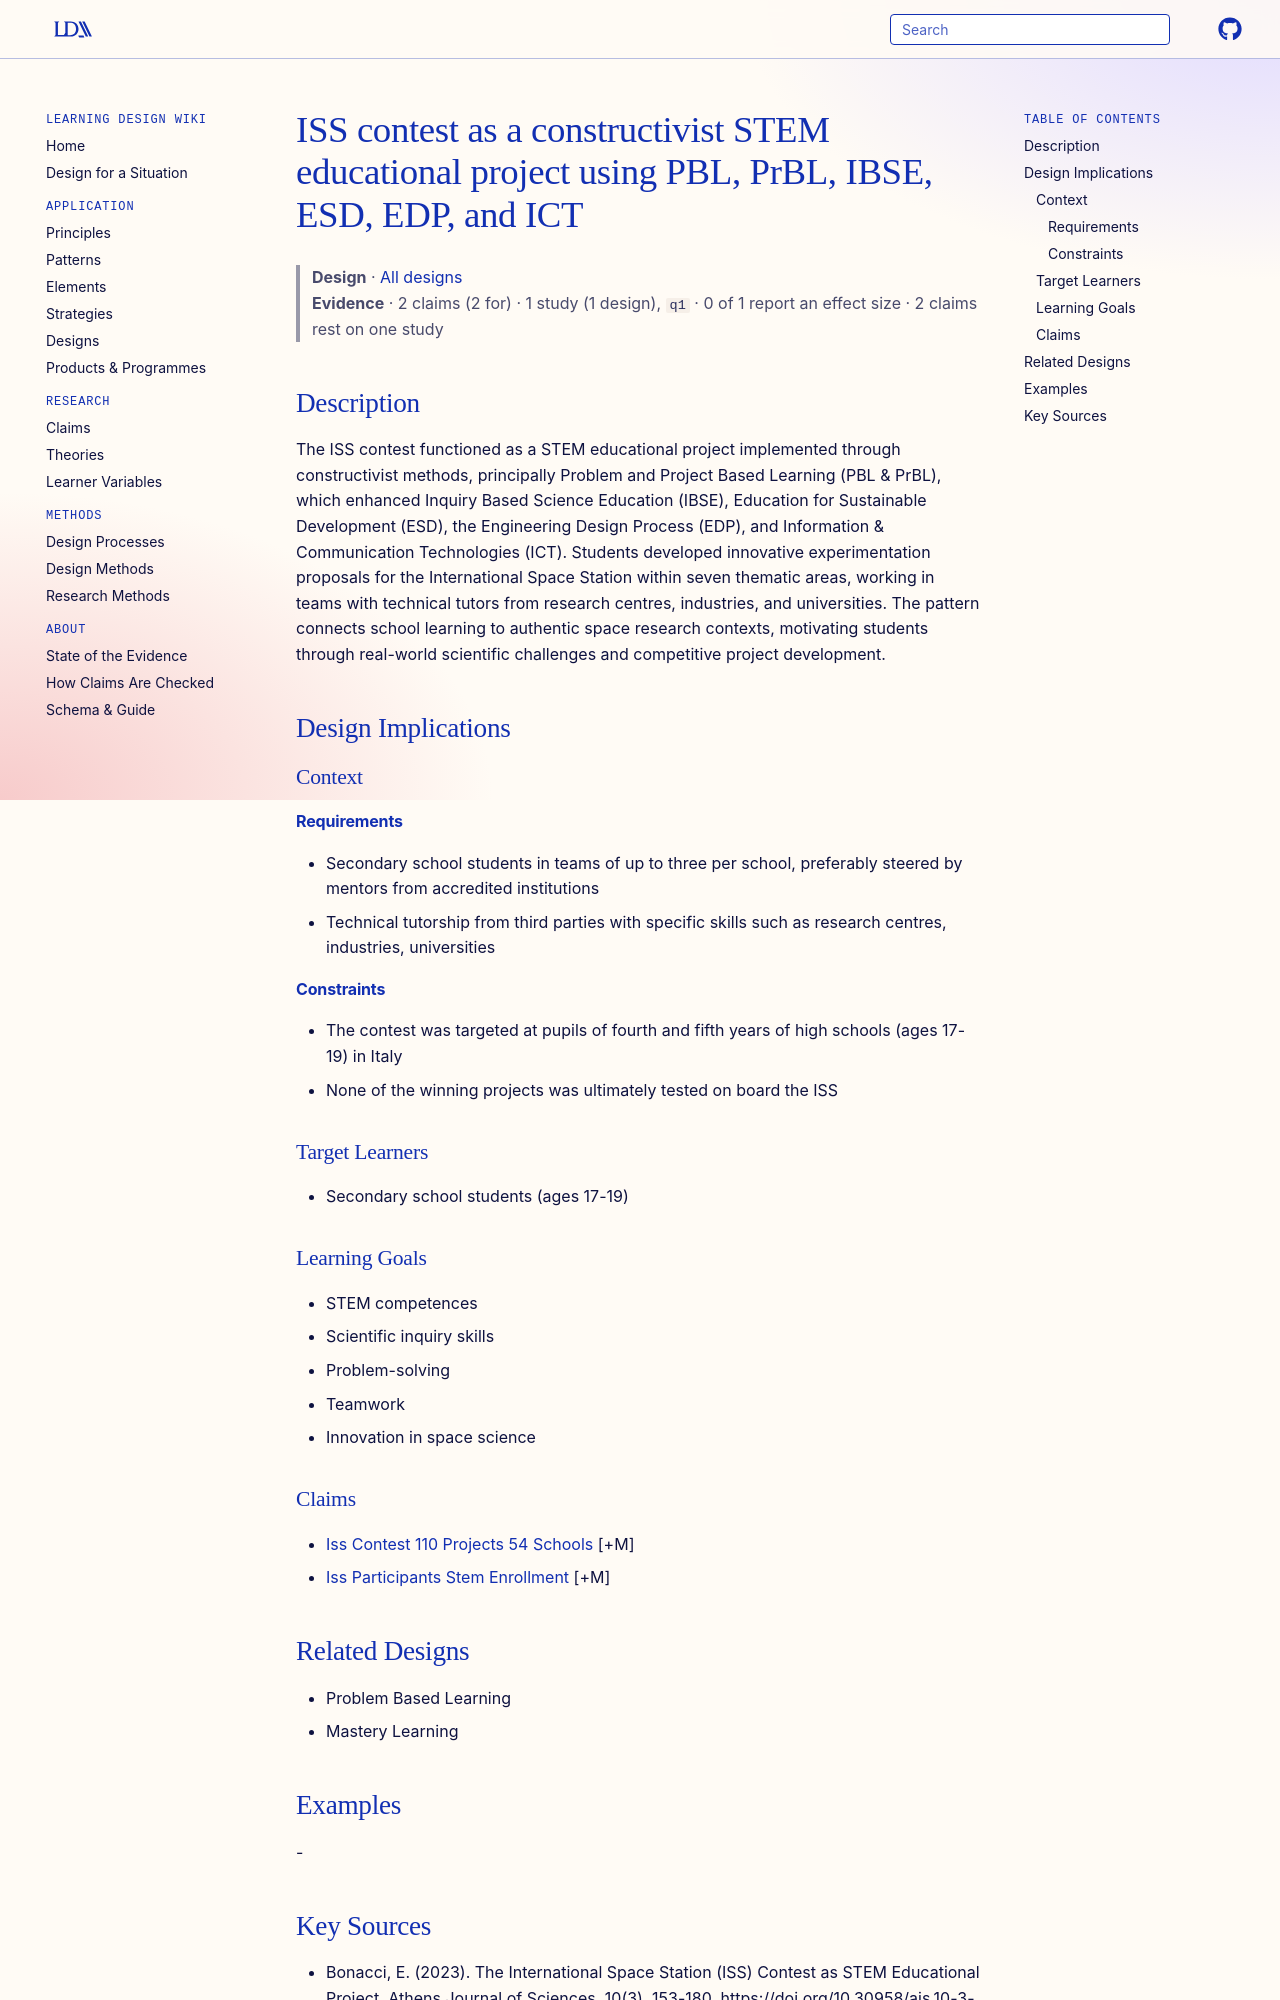

repository: Learning-Design-Alliance/learning-wiki · page: designs/iss-contest-constructivist-stem-pattern/index.html · generator: mkdocs

---
type: design
id: iss-contest-constructivist-stem-pattern
title: ISS contest as a constructivist STEM educational project using PBL, PrBL, IBSE, ESD, EDP, and ICT
description: "The ISS contest functioned as a STEM educational project implemented through constructivist methods, principally Problem and Project Based Learning (PBL & PrBL), which enhanced Inquiry Based Science Education (IBSE),..."
status: review
generated:
  by: "process:settle-candidates"
  at: 2026-11-20
sources:
  - id: bonacci-2023
    resource: "https://doi.org/10.30958/ajs.10-3-3"
    title: "Bonacci, E. (2023). The International Space Station (ISS) Contest as STEM Educational Project. Athens Journal of Sciences, 10(3), 153-180. https://doi.org/10.30958/ajs.10-3-3"
    author: Bonacci, E
---

# ISS contest as a constructivist STEM educational project using PBL, PrBL, IBSE, ESD, EDP, and ICT

> **Design** · [All designs](index.md)
> **Evidence** · 2 claims (2 for) · 1 study (1 design), `q1` · 0 of 1 report an effect size · 2 claims rest on one study

## Description
The ISS contest functioned as a STEM educational project implemented through constructivist methods, principally Problem and Project Based Learning (PBL & PrBL), which enhanced Inquiry Based Science Education (IBSE), Education for Sustainable Development (ESD), the Engineering Design Process (EDP), and Information & Communication Technologies (ICT). Students developed innovative experimentation proposals for the International Space Station within seven thematic areas, working in teams with technical tutors from research centres, industries, and universities. The pattern connects school learning to authentic space research contexts, motivating students through real-world scientific challenges and competitive project development.

## Design Implications

### Context
#### Requirements
- Secondary school students in teams of up to three per school, preferably steered by mentors from accredited institutions
- Technical tutorship from third parties with specific skills such as research centres, industries, universities
#### Constraints
- The contest was targeted at pupils of fourth and fifth years of high schools (ages 17-19) in Italy
- None of the winning projects was ultimately tested on board the ISS

### Target Learners
- Secondary school students (ages 17-19)

### Learning Goals
- STEM competences
- Scientific inquiry skills
- Problem-solving
- Teamwork
- Innovation in space science
